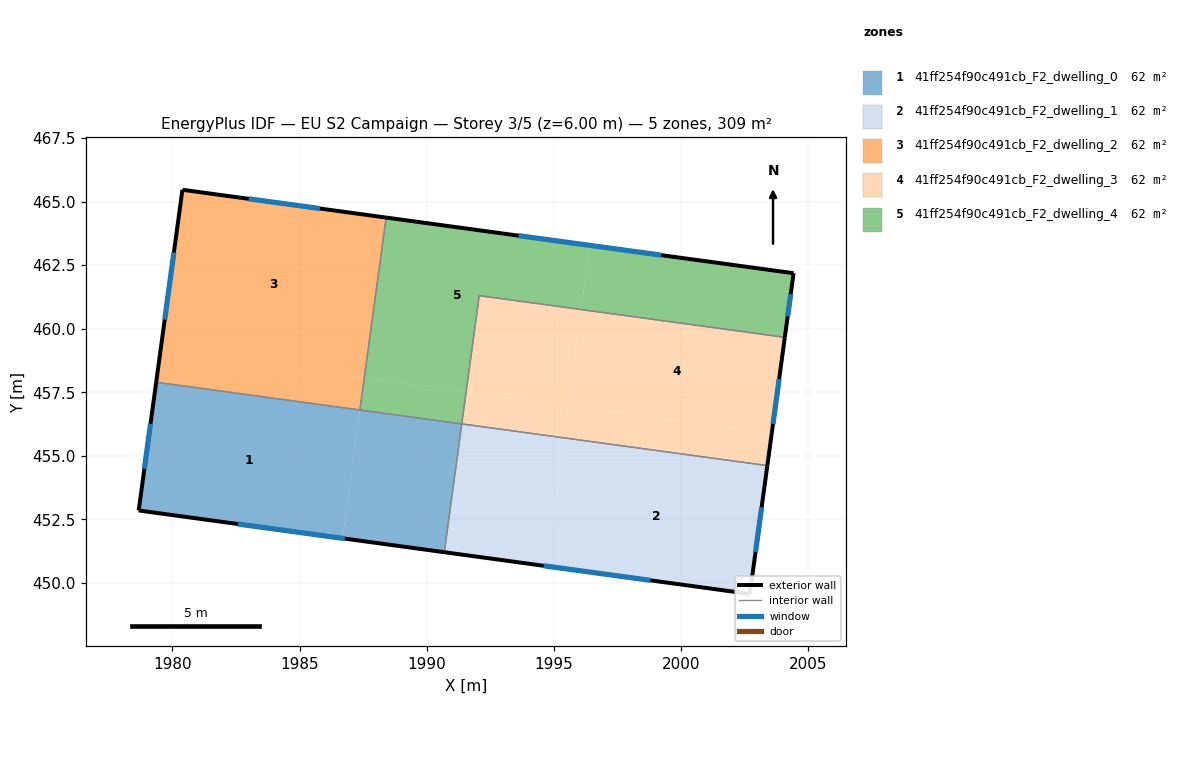
=== STOREY PLAN SPEC (per zone: floor XY polygon, exterior-wall plan segments, windows/doors) ===
zone 1: 41ff254f90c491cb_F2_dwelling_0  (61.7 m²)
  floor: (1987.37, 456.80) (1986.68, 451.76) (1978.67, 452.85) (1979.36, 457.90)
  floor: (1991.38, 456.26) (1990.69, 451.21) (1986.68, 451.76) (1987.37, 456.80)
  exterior wall: (1978.67, 452.85) – (1990.69, 451.21)  [12.1 m]
    window: (1982.58, 452.32) – (1986.78, 451.75)  [4.4 m²]
  exterior wall: (1979.36, 457.90) – (1978.67, 452.85)  [5.1 m]
    window: (1979.14, 456.26) – (1978.90, 454.49)  [1.9 m²]
  interior walls: 3
zone 2: 41ff254f90c491cb_F2_dwelling_1  (61.7 m²)
  floor: (1995.38, 455.71) (1994.69, 450.67) (1990.69, 451.21) (1991.38, 456.26)
  floor: (2003.39, 454.62) (2002.70, 449.57) (1994.69, 450.67) (1995.38, 455.71)
  exterior wall: (1990.69, 451.21) – (2002.70, 449.57)  [12.1 m]
    window: (1994.60, 450.68) – (1998.80, 450.11)  [4.4 m²]
  exterior wall: (2002.70, 449.57) – (2003.39, 454.62)  [5.1 m]
    window: (2002.93, 451.21) – (2003.17, 452.98)  [1.9 m²]
  interior walls: 2
zone 3: 41ff254f90c491cb_F2_dwelling_2  (61.7 m²)
  floor: (1988.40, 464.37) (1987.54, 458.06) (1979.53, 459.16) (1980.39, 465.46)
  floor: (1987.54, 458.06) (1987.37, 456.80) (1979.36, 457.90) (1979.53, 459.16)
  exterior wall: (1988.40, 464.37) – (1980.39, 465.46)  [8.1 m]
    window: (1985.80, 464.72) – (1983.00, 465.11)  [3.0 m²]
  exterior wall: (1980.39, 465.46) – (1979.36, 457.90)  [7.6 m]
    window: (1980.06, 463.00) – (1979.70, 460.36)  [2.8 m²]
  interior walls: 2
zone 4: 41ff254f90c491cb_F2_dwelling_3  (61.7 m²)
  floor: (2003.56, 455.88) (2003.39, 454.62) (1995.38, 455.71) (1995.55, 456.97)
  floor: (2004.08, 459.66) (2003.56, 455.88) (1995.55, 456.97) (1996.07, 460.75)
  floor: (1996.07, 460.75) (1995.55, 456.97) (1991.55, 457.52) (1992.06, 461.30)
  floor: (1995.55, 456.97) (1995.38, 455.71) (1991.38, 456.26) (1991.55, 457.52)
  exterior wall: (2003.39, 454.62) – (2004.08, 459.66)  [5.1 m]
    window: (2003.61, 456.26) – (2003.86, 458.02)  [1.9 m²]
  interior walls: 3
zone 5: 41ff254f90c491cb_F2_dwelling_4  (61.7 m²)
  floor: (1996.41, 463.28) (1996.07, 460.75) (1992.06, 461.30) (1991.55, 457.52) (1987.54, 458.06) (1988.40, 464.37)
  floor: (2004.42, 462.18) (2004.08, 459.66) (1996.07, 460.75) (1996.41, 463.28)
  floor: (1991.55, 457.52) (1991.38, 456.26) (1987.37, 456.80) (1987.54, 458.06)
  exterior wall: (2004.42, 462.18) – (1988.40, 464.37)  [16.2 m]
    window: (1999.21, 462.89) – (1993.61, 463.66)  [5.9 m²]
  exterior wall: (2004.08, 459.66) – (2004.42, 462.18)  [2.5 m]
    window: (2004.19, 460.48) – (2004.31, 461.36)  [0.9 m²]
  interior walls: 4

=== DERIVED (storey summary) ===
Building: EU S2 Campaign
Storey: 3 of 5  (floor level z = 6.00 m)
Storey gross floor area: 308.6 m²
Zones on this storey: 5
  - 41ff254f90c491cb_F2_dwelling_0: floor 61.7 m²; exterior wall 17.2 m (51.6 m²); 2 window(s) 6.3 m²; WWR 12.2%
  - 41ff254f90c491cb_F2_dwelling_1: floor 61.7 m²; exterior wall 17.2 m (51.6 m²); 2 window(s) 6.3 m²; WWR 12.2%
  - 41ff254f90c491cb_F2_dwelling_2: floor 61.7 m²; exterior wall 15.7 m (47.2 m²); 2 window(s) 5.8 m²; WWR 12.2%
  - 41ff254f90c491cb_F2_dwelling_3: floor 61.7 m²; exterior wall 5.1 m (15.3 m²); 1 window(s) 1.9 m²; WWR 12.2%
  - 41ff254f90c491cb_F2_dwelling_4: floor 61.7 m²; exterior wall 18.7 m (56.1 m²); 2 window(s) 6.9 m²; WWR 12.2%
Zone adjacency (shared interzone walls):
  - 41ff254f90c491cb_F2_dwelling_0 ↔ 41ff254f90c491cb_F2_dwelling_1
  - 41ff254f90c491cb_F2_dwelling_0 ↔ 41ff254f90c491cb_F2_dwelling_2
  - 41ff254f90c491cb_F2_dwelling_0 ↔ 41ff254f90c491cb_F2_dwelling_4
  - 41ff254f90c491cb_F2_dwelling_1 ↔ 41ff254f90c491cb_F2_dwelling_3
  - 41ff254f90c491cb_F2_dwelling_2 ↔ 41ff254f90c491cb_F2_dwelling_4
  - 41ff254f90c491cb_F2_dwelling_3 ↔ 41ff254f90c491cb_F2_dwelling_4